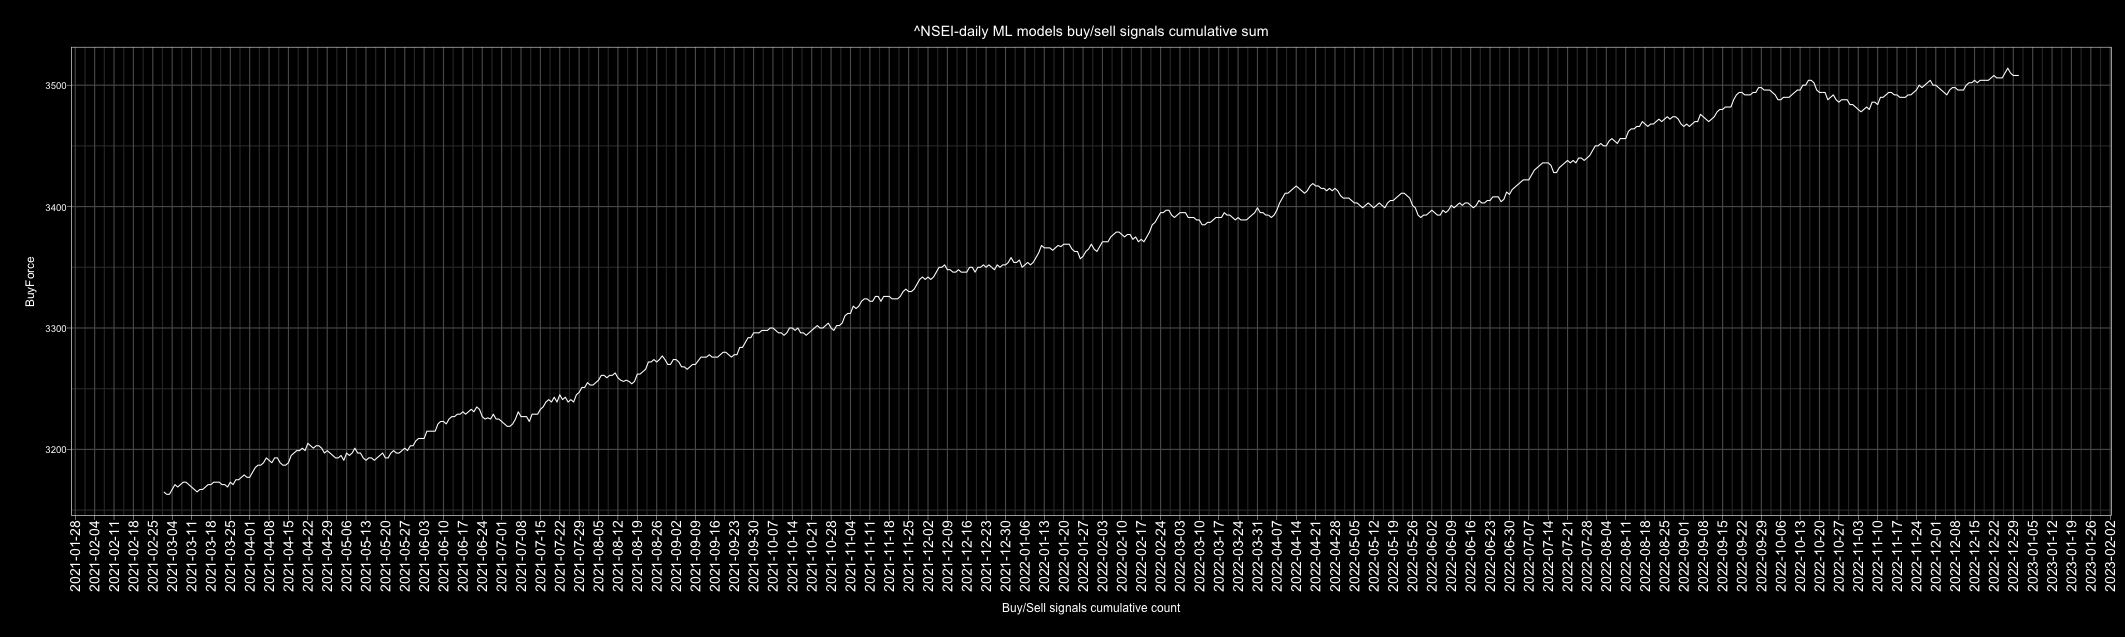

The file beside this chart, header and first rows:
Date, buy, sell, Action, ActionID
2010-01-01, 5, 1, buy, 1
2010-01-02, 4, 1, buy, 1
2010-01-03, 4, 2, buy, 1
2010-01-04, 6, 0, buy, 1
2010-01-05, 4, 2, buy, 1
2010-01-06, 6, 0, buy, 1
2010-01-07, 3, 3, buy, 1
2010-01-08, 3, 3, buy, 1
2010-01-09, 4, 2, buy, 1
2010-01-10, 4, 2, buy, 1
2010-01-11, 2, 4, sell, 0
2010-01-12, 1, 5, sell, 0
2010-01-13, 2, 4, sell, 0
2010-01-14, 3, 3, buy, 1
2010-01-15, 2, 4, sell, 0
2010-01-16, 4, 2, buy, 1
2010-01-17, 2, 4, sell, 0
2010-01-18, 4, 2, buy, 1
2010-01-19, 1, 5, sell, 0
2010-01-20, 4, 2, buy, 1
2010-01-21, 0, 6, sell, 0
2010-01-22, 0, 6, sell, 0
2010-01-23, 4, 2, buy, 1
2010-01-24, 3, 3, buy, 1
2010-01-25, 2, 4, sell, 0
2010-01-26, 4, 2, buy, 1
2010-01-27, 0, 6, sell, 0
2010-01-28, 5, 1, buy, 1
2010-01-29, 0, 6, sell, 0
2010-01-30, 3, 3, buy, 1
2010-01-31, 1, 5, sell, 0
2010-02-01, 1, 4, sell, 0
2010-02-02, 1, 4, sell, 0
2010-02-03, 4, 1, buy, 1
2010-02-04, 1, 5, sell, 0
2010-02-05, 3, 3, buy, 1
2010-02-06, 2, 4, sell, 0
2010-02-07, 1, 5, sell, 0
2010-02-08, 0, 6, sell, 0
2010-02-09, 5, 1, buy, 1
2010-02-10, 3, 3, buy, 1
2010-02-11, 5, 1, buy, 1
2010-02-12, 2, 4, sell, 0
2010-02-13, 3, 3, buy, 1
2010-02-14, 3, 3, buy, 1
2010-02-15, 2, 4, sell, 0
2010-02-16, 6, 0, buy, 1
2010-02-17, 5, 1, buy, 1
2010-02-18, 2, 4, sell, 0
2010-02-19, 1, 5, sell, 0
2010-02-20, 4, 2, buy, 1
2010-02-21, 4, 2, buy, 1
2010-02-22, 6, 0, buy, 1
2010-02-23, 6, 0, buy, 1
2010-02-24, 2, 4, sell, 0
2010-02-25, 2, 4, sell, 0
2010-02-26, 6, 0, buy, 1
2010-02-27, 3, 3, buy, 1
2010-02-28, 4, 2, buy, 1
2010-03-01, 3, 3, buy, 1
... 4,688 more rows
